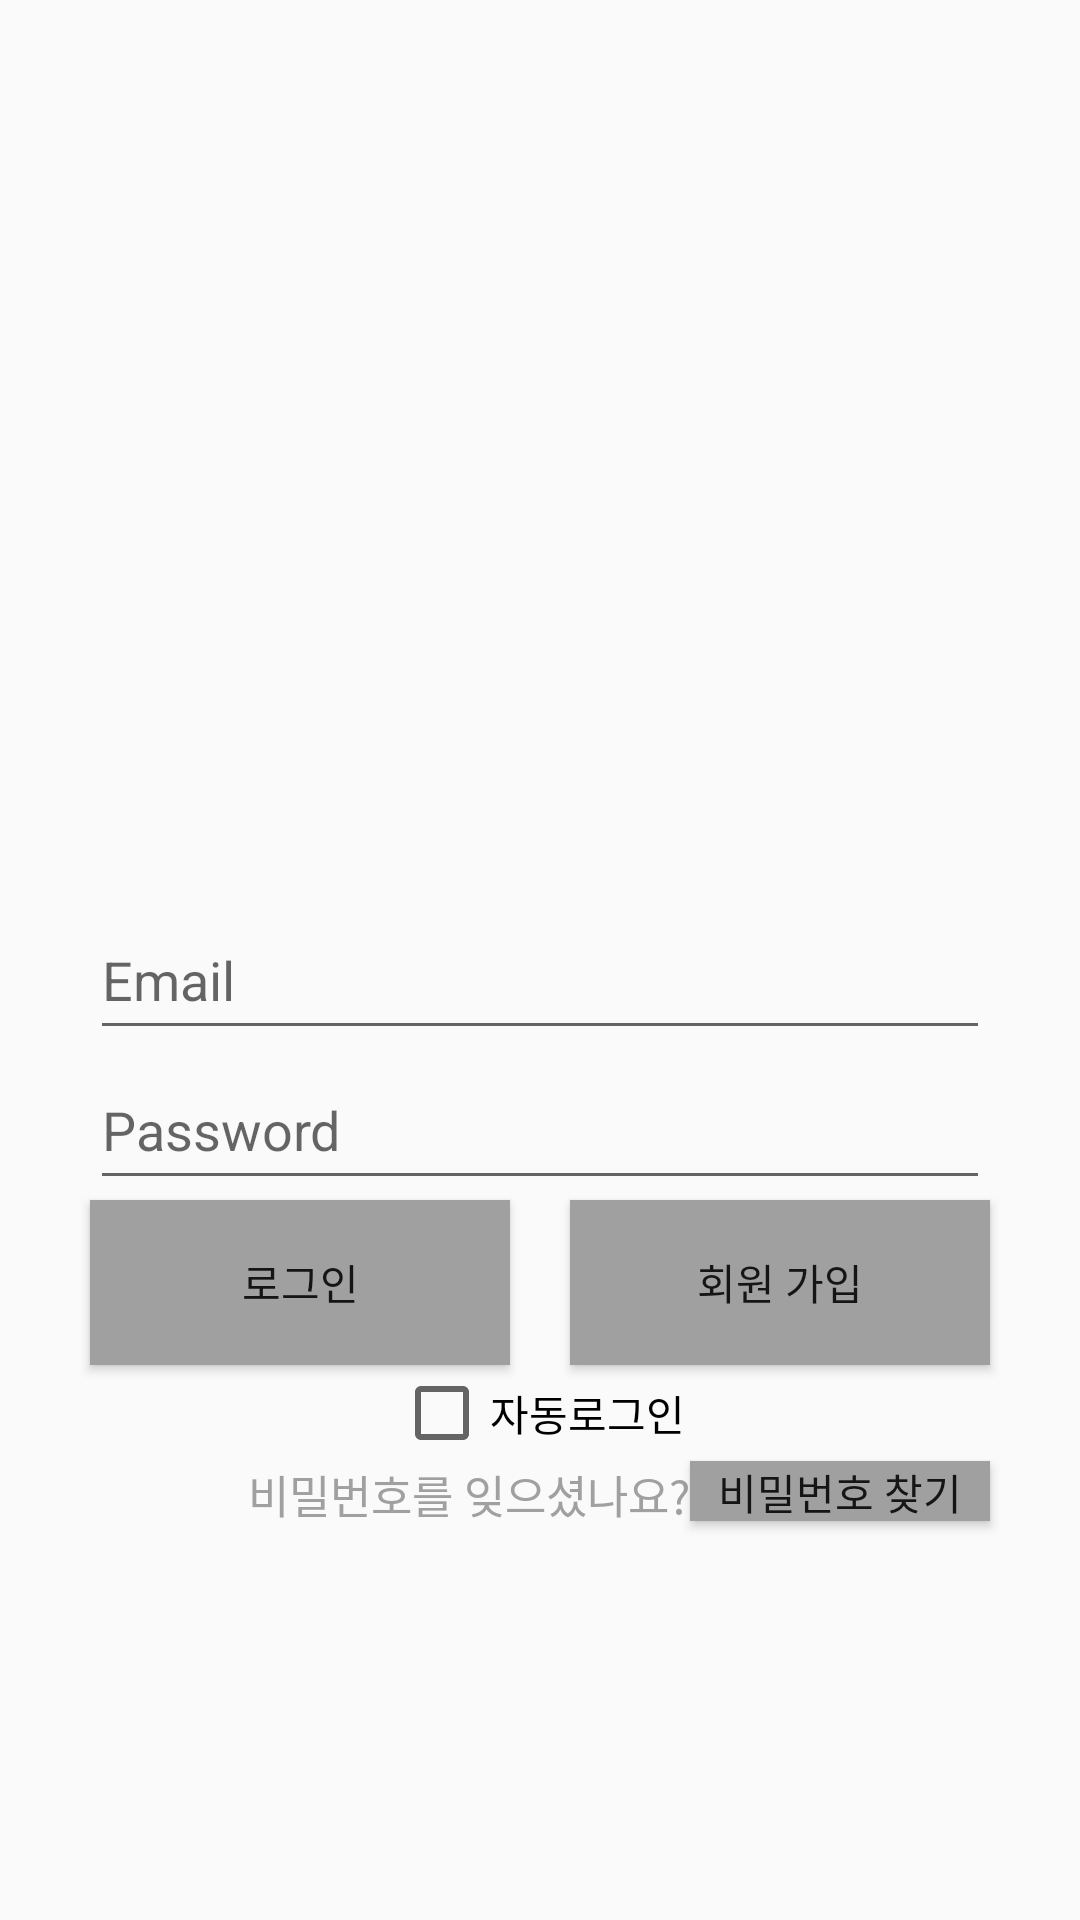

The Android layout XML behind this screen, and the referenced resources:
<!-- AndroidManifest.xml: application theme Theme.Greener -->
<!-- res/layout/activity_login.xml -->
<?xml version="1.0" encoding="utf-8"?>
<RelativeLayout xmlns:android="http://schemas.android.com/apk/res/android"

    android:layout_width="match_parent"
    android:layout_height="match_parent">


    <EditText
        android:id="@+id/login_email"
        android:layout_width="300dp"
        android:layout_height="50dp"
        android:layout_centerHorizontal="true"
        android:inputType="textVisiblePassword"
        android:layout_marginTop="300dp"
        android:hint="Email" />

    <EditText
        android:id="@+id/login_password"
        android:layout_width="300dp"
        android:layout_height="50dp"
        android:layout_below="@+id/login_email"
        android:layout_centerHorizontal="true"
        android:inputType="textPassword"
        android:hint="Password" />


    <Button
        android:layout_width="140dp"
        android:layout_height="55dp"
        android:text="로그인"
        android:id="@+id/login_loginButton"
        android:layout_below="@+id/login_password"
        android:layout_alignStart="@+id/login_password"
        android:background="@color/darkGray"
        android:layout_alignLeft="@+id/login_password" />

    <Button
        android:id="@+id/login_signupButton"
        android:layout_width="140dp"
        android:layout_height="55dp"
        android:text="회원 가입"
        android:layout_alignTop="@+id/login_loginButton"
        android:background="@color/darkGray"
        android:layout_alignEnd="@+id/login_password"
        android:layout_alignRight="@+id/login_password" />

    <CheckBox
        android:text="자동로그인"
        android:layout_width="wrap_content"
        android:layout_height="wrap_content"
        android:layout_below="@+id/login_signupButton"
        android:layout_centerHorizontal="true"
        android:id="@+id/autoLoginCheck"
        />

    <TextView
        android:id="@+id/login_findPW_txt"
        android:layout_width="wrap_content"
        android:layout_height="wrap_content"
        android:text="비밀번호를 잊으셨나요?"
        android:textSize="15dp"
        android:layout_below="@+id/autoLoginCheck"
        android:layout_toLeftOf="@+id/login_findPwBtn"
        android:textColor="@color/darkGray"/>

    <Button
        android:id="@+id/login_findPwBtn"
        android:layout_width="100dp"
        android:layout_height="20dp"
        android:layout_below="@+id/autoLoginCheck"
        android:layout_alignRight="@id/login_password"
        android:background="@color/darkGray"
        android:text="비밀번호 찾기" />



</RelativeLayout>
<!-- resources referenced by this layout -->
<resources>
  <color name="darkGray">#A0A0A0</color>
  <style name="Theme.Greener" parent="Theme.AppCompat.Light.NoActionBar">
          
          <item name="colorPrimary">@color/main_color</item>
          <item name="colorPrimaryVariant">@color/dark_greener</item>
          <item name="colorAccent">@color/dark_greener</item>
          
          <item name="colorSecondary">@color/teal_200</item>
          <item name="colorSecondaryVariant">@color/teal_700</item>
          <item name="colorOnSecondary">@color/black</item>
          
          <item name="android:statusBarColor" tools:targetApi="l">?attr/colorPrimaryVariant</item>
          <item name="android:windowLightStatusBar" tools:targetApi="23">false</item>
          
          <item name="android:navigationBarColor" tools:targetApi="l">?attr/colorPrimaryVariant</item>
  
          
          <item name="toolbarStyle">@style/ToolbarStyle.Dark</item>
          <item name="toolbarNavigationButtonStyle">@style/ToolbarStyle.Dark</item>
          <item name="android:actionOverflowButtonStyle">@style/ToolbarStyle.Dark</item>
  
          
      </style>
  <color name="main_color">#C2DABC</color>
  <color name="teal_200">#FF03DAC5</color>
  <color name="teal_700">#FF018786</color>
  <color name="black">#FF000000</color>
  <style name="ToolbarStyle.Dark" parent="Widget.AppCompat.Toolbar">
          <item name="android:background">@color/main_color</item> 
          <item name="titleTextAppearance">@color/dark_greener</item> 
          <item name="subtitleTextAppearance">@color/dark_greener</item> 
      </style>
</resources>
